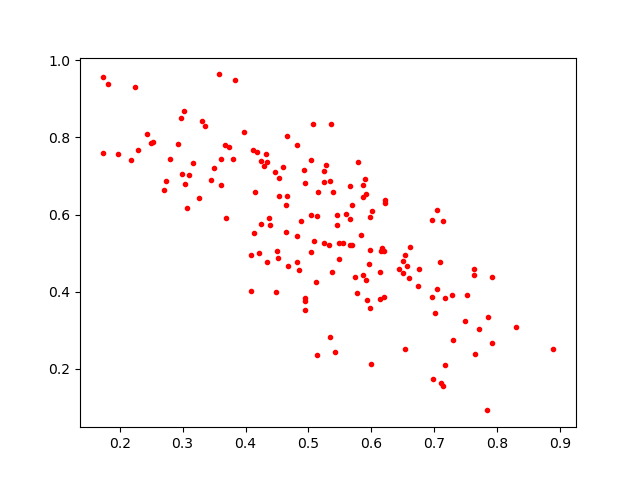

Data behind this chart, as committed beside it:
0.6506209, 0.48061988
0.5245, 0.5266
0.6612, 0.5171
0.5066, 0.8341
0.2238, 0.9315
0.5322, 0.5201
0.5661, 0.521
0.4324, 0.7578
0.6494, 0.4495
0.5157, 0.6589
0.7099, 0.1644
0.5835, 0.5468
0.7144, 0.5828
0.5039, 0.5988
0.7049, 0.6116
0.5253, 0.7126
0.494, 0.3753
0.5735, 0.4388
0.5339, 0.6859
0.4464, 0.709
0.4655, 0.648
0.5861, 0.6466
0.3165, 0.7328
0.5991, 0.2129
0.5978, 0.3569
0.3838, 0.9498
0.535, 0.8347
0.2972, 0.8514
0.5477, 0.5256
0.7642, 0.2391
0.5282, 0.7295
0.5791, 0.736
0.6966, 0.5848
0.7522, 0.3909
0.4678, 0.4678
0.2698, 0.6644
0.8893, 0.252
0.5481, 0.4835
0.3062, 0.6174
0.3314, 0.8434
0.5918, 0.6525
0.7089, 0.478
0.3358, 0.8284
0.4211, 0.5005
0.2491, 0.7861
0.3102, 0.702
0.7018, 0.3449
0.7136, 0.1545
0.5136, 0.5974
0.7631, 0.4601
0.4482, 0.399
0.6973, 0.1746
0.3032, 0.6787
0.5414, 0.2448
0.4117, 0.7683
0.7911, 0.439
0.5044, 0.741
0.6538, 0.2514
0.4636, 0.6247
0.4946, 0.683
0.3674, 0.7801
... 104 more rows
